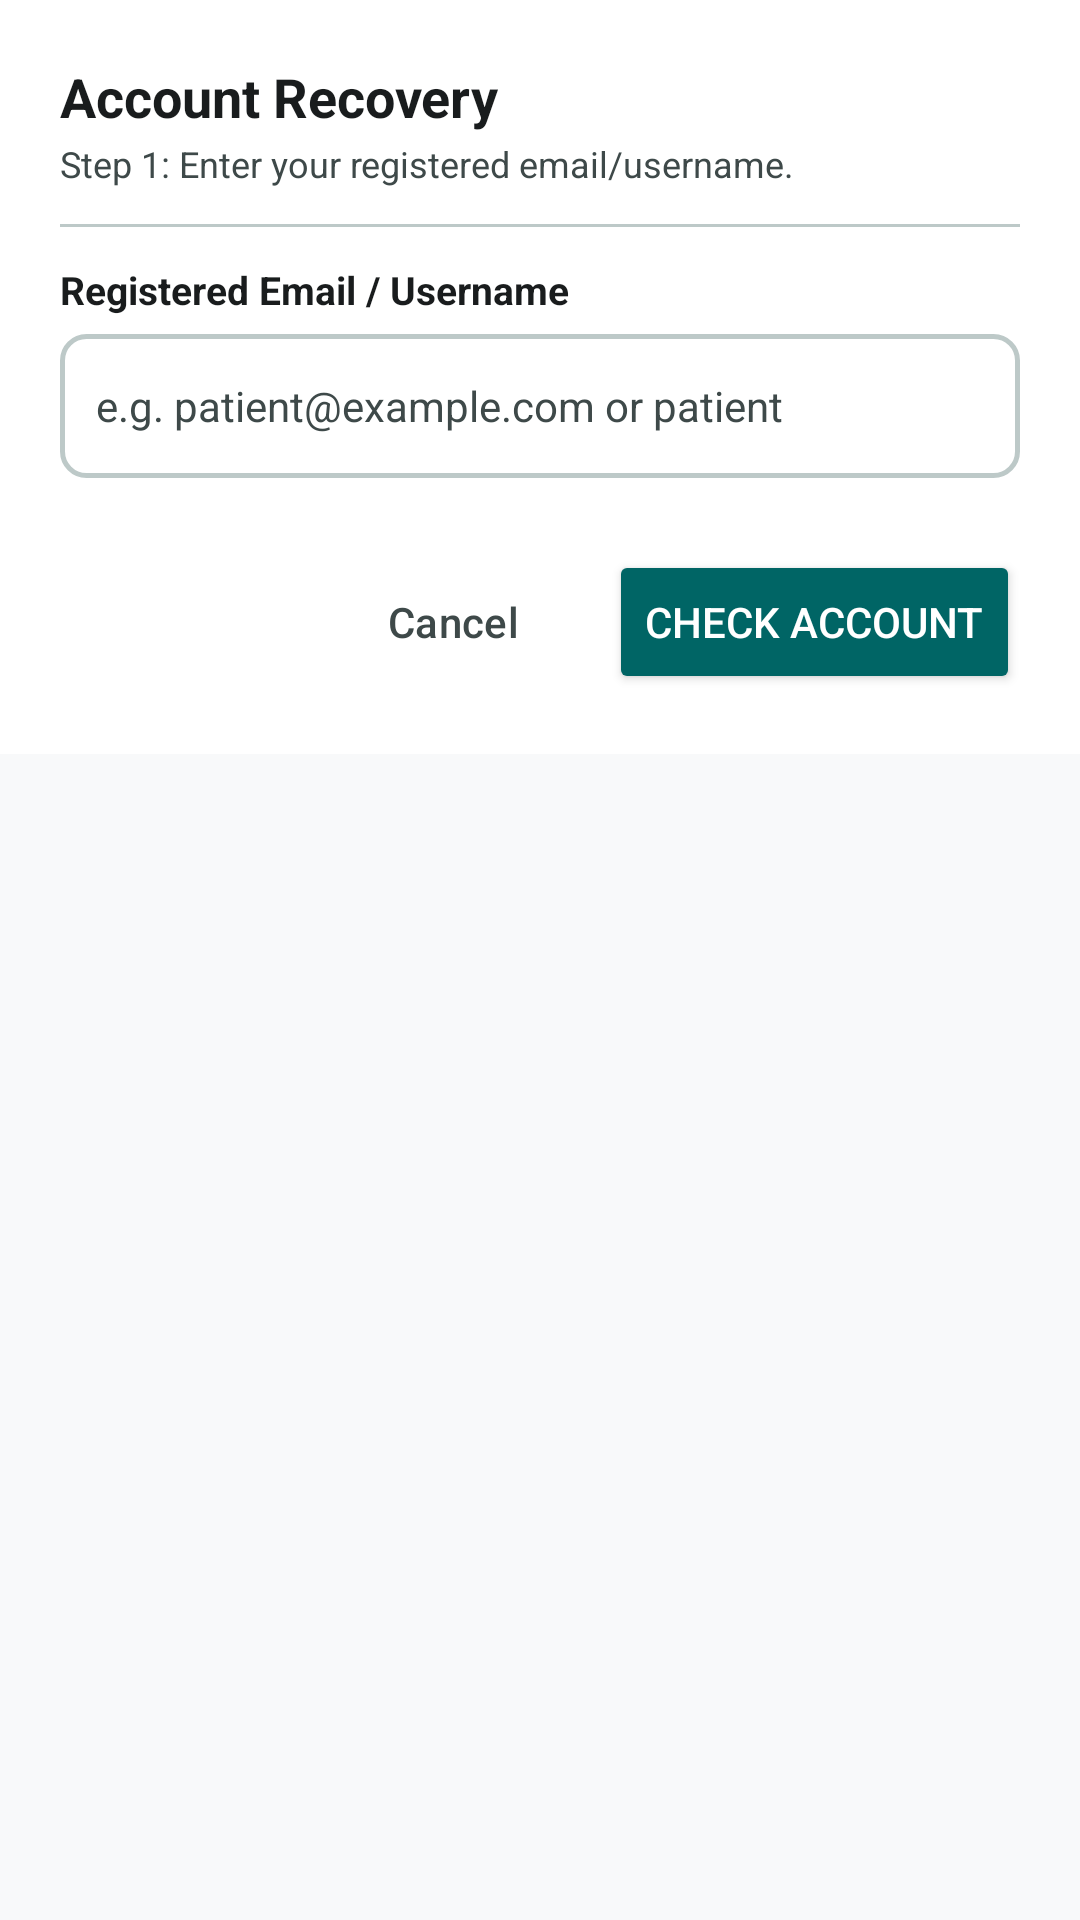

Here is an Android app screen rendered from its layout file. Give the layout XML and the strings, colors and styles it references.
<!-- AndroidManifest.xml: application theme Theme.LittleCure -->
<!-- res/layout/dialog_forgot_password.xml -->
<?xml version="1.0" encoding="utf-8"?>
<ScrollView xmlns:android="http://schemas.android.com/apk/res/android"
    android:layout_width="match_parent"
    android:layout_height="wrap_content">

    <LinearLayout
        android:layout_width="match_parent"
        android:layout_height="wrap_content"
        android:orientation="vertical"
        android:padding="20dp"
        android:background="@color/colorCardBg">

        <TextView
            android:id="@+id/tvForgotTitle"
            android:layout_width="wrap_content"
            android:layout_height="wrap_content"
            android:text="Account Recovery"
            android:textColor="@color/colorTextDark"
            android:textSize="18sp"
            android:textStyle="bold" />

        <TextView
            android:id="@+id/tvForgotSubtitle"
            android:layout_width="wrap_content"
            android:layout_height="wrap_content"
            android:layout_marginTop="2dp"
            android:text="Step 1: Enter your registered email/username."
            android:textColor="@color/colorTextLight"
            android:textSize="12sp" />

        <View
            android:layout_width="match_parent"
            android:layout_height="1dp"
            android:layout_marginVertical="12dp"
            android:background="@color/colorBorder" />

        
        <LinearLayout
            android:id="@+id/layoutForgotStep1"
            android:layout_width="match_parent"
            android:layout_height="wrap_content"
            android:orientation="vertical"
            android:visibility="visible">

            <TextView
                android:layout_width="wrap_content"
                android:layout_height="wrap_content"
                android:text="Registered Email / Username"
                android:textColor="@color/colorTextDark"
                android:textSize="13sp"
                android:textStyle="bold" />

            <EditText
                android:id="@+id/etForgotEmail"
                android:layout_width="match_parent"
                android:layout_height="48dp"
                android:layout_marginTop="6dp"
                android:background="@drawable/edittext_border"
                android:hint="e.g. patient@example.com or patient"
                android:inputType="textEmailAddress"
                android:paddingHorizontal="12dp"
                android:textColor="@color/colorTextDark"
                android:textColorHint="@color/colorTextLight"
                android:textSize="14sp" />

            
            <LinearLayout
                android:layout_width="match_parent"
                android:layout_height="wrap_content"
                android:layout_marginTop="24dp"
                android:gravity="end"
                android:orientation="horizontal">

                <Button
                    android:id="@+id/btnForgotCancel"
                    style="@style/Widget.Material3.Button.TextButton"
                    android:layout_width="wrap_content"
                    android:layout_height="wrap_content"
                    android:text="Cancel"
                    android:textColor="@color/colorTextLight" />

                <Button
                    android:id="@+id/btnForgotNext"
                    android:layout_width="wrap_content"
                    android:layout_height="wrap_content"
                    android:layout_marginStart="8dp"
                    android:backgroundTint="@color/colorPrimary"
                    android:text="Check Account"
                    android:textColor="@color/white" />
            </LinearLayout>
        </LinearLayout>

        
        <LinearLayout
            android:id="@+id/layoutForgotStep2"
            android:layout_width="match_parent"
            android:layout_height="wrap_content"
            android:orientation="vertical"
            android:visibility="gone">

            
            <TextView
                android:layout_width="wrap_content"
                android:layout_height="wrap_content"
                android:text="New Password"
                android:textColor="@color/colorTextDark"
                android:textSize="13sp"
                android:textStyle="bold" />

            <EditText
                android:id="@+id/etForgotNewPassword"
                android:layout_width="match_parent"
                android:layout_height="48dp"
                android:layout_marginTop="6dp"
                android:background="@drawable/edittext_border"
                android:hint="Enter at least 6 characters"
                android:inputType="textPassword"
                android:paddingHorizontal="12dp"
                android:textColor="@color/colorTextDark"
                android:textColorHint="@color/colorTextLight"
                android:textSize="14sp" />

            
            <TextView
                android:layout_width="wrap_content"
                android:layout_height="wrap_content"
                android:layout_marginTop="16dp"
                android:text="Confirm New Password"
                android:textColor="@color/colorTextDark"
                android:textSize="13sp"
                android:textStyle="bold" />

            <EditText
                android:id="@+id/etForgotConfirmPassword"
                android:layout_width="match_parent"
                android:layout_height="48dp"
                android:layout_marginTop="6dp"
                android:background="@drawable/edittext_border"
                android:hint="Repeat new password"
                android:inputType="textPassword"
                android:paddingHorizontal="12dp"
                android:textColor="@color/colorTextDark"
                android:textColorHint="@color/colorTextLight"
                android:textSize="14sp" />

            
            <LinearLayout
                android:layout_width="match_parent"
                android:layout_height="wrap_content"
                android:layout_marginTop="24dp"
                android:gravity="end"
                android:orientation="horizontal">

                <Button
                    android:id="@+id/btnForgotCancelStep2"
                    style="@style/Widget.Material3.Button.TextButton"
                    android:layout_width="wrap_content"
                    android:layout_height="wrap_content"
                    android:text="Cancel"
                    android:textColor="@color/colorTextLight" />

                <Button
                    android:id="@+id/btnForgotSave"
                    android:layout_width="wrap_content"
                    android:layout_height="wrap_content"
                    android:layout_marginStart="8dp"
                    android:backgroundTint="@color/colorPrimary"
                    android:text="Reset Password"
                    android:textColor="@color/white" />
            </LinearLayout>
        </LinearLayout>

    </LinearLayout>
</ScrollView>
<!-- resources referenced by this layout -->
<resources>
  <color name="colorBorder">#BDC9C8</color>
  <color name="colorCardBg">#FFFFFF</color>
  <color name="colorPrimary">#006565</color>
  <color name="colorTextDark">#191C1D</color>
  <color name="colorTextLight">#3E4949</color>
  <color name="white">#FFFFFFFF</color>
  <!-- drawable edittext_border (drawable) -->
  <?xml version="1.0" encoding="utf-8"?>
  <shape xmlns:android="http://schemas.android.com/apk/res/android">
      <solid android:color="@color/colorCardBg" />
      <stroke
          android:width="1.5dp"
          android:color="@color/colorBorder" />
      <corners android:radius="8dp" />
  </shape>
  <style name="Theme.LittleCure" parent="Base.Theme.LittleCure" />
  <style name="Base.Theme.LittleCure" parent="Theme.Material3.Light.NoActionBar">
          
          <item name="colorPrimary">@color/colorPrimary</item>
          <item name="colorPrimaryDark">@color/colorPrimaryDark</item>
          <item name="colorAccent">@color/colorAccent</item>
          <item name="android:windowBackground">@color/colorBgLight</item>
          <item name="android:forceDarkAllowed" tools:targetApi="q">false</item>
      </style>
  <color name="colorPrimaryDark">#004F4F</color>
  <color name="colorAccent">#4755b6</color>
  <color name="colorBgLight">#F8F9FA</color>
</resources>
